Run: headless pygame with SDL's dummy video driver; simulated clock (each Clock.tick advances the game by its frame time, no real sleeping); random seed 0; keys injected as events and as key.get_pressed() state; no mouse input.
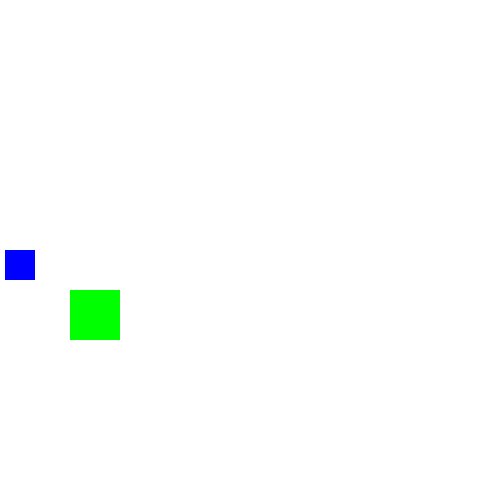
Frame 1 of 4 · flips 1–60 · no input
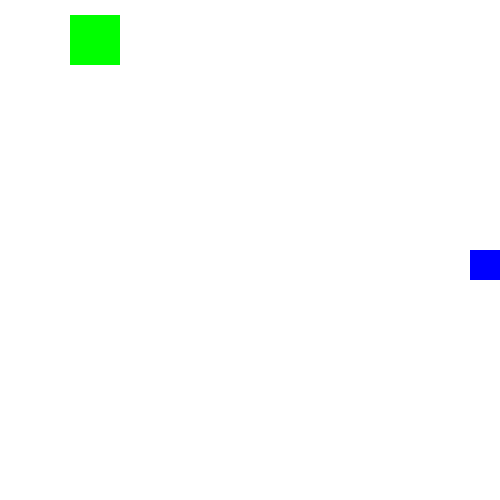
Frame 2 of 4 · flips 61–180 · tapped SPACE, RETURN · held RIGHT (→), D
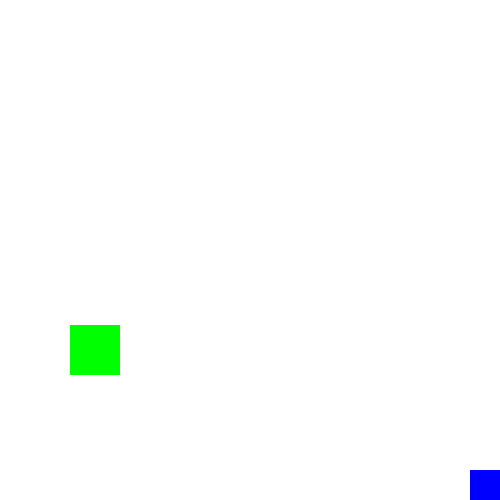
Frame 3 of 4 · flips 181–300 · held DOWN (↓), S
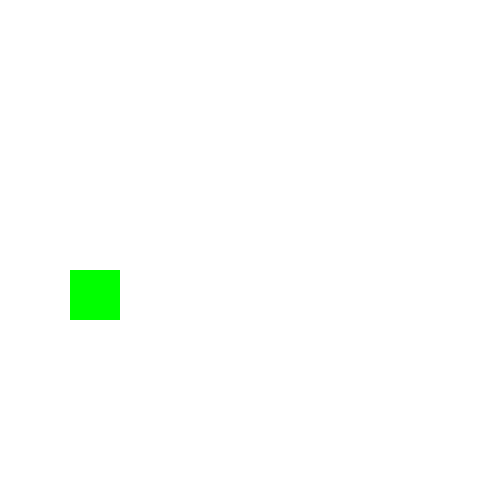
Frame 4 of 4 · flips 301–420 · held LEFT (←), A, UP (↑), W

The pygame program that drew these frames:

# Exemplo de jogo com múltiplos sprites
import pygame

JANELA_LARGURA = 500
JANELA_ALTURA = 500

class Inimigo(pygame.sprite.Sprite):
  # Visualmente, é um quadrado verde que pulsa
  def __init__(self, x, y, dimensao, direcao_inicial, velocidade):
    pygame.sprite.Sprite.__init__(self)
    self.surface = pygame.Surface([dimensao, dimensao])
    self.rect = self.surface.get_rect()
    self.rect.topleft = (x, y)
    self.image = self.surface
    self.direcao_inicial = direcao_inicial
    self.velocidade = velocidade
  
  def update(self):
    self.surface.fill('green')
    if self.direcao_inicial >= 0: # subindo
      self.rect.y -= self.velocidade
      if self.rect.y < 0:
        self.rect.y = 0
        self.direcao_inicial = -1
    else: # descendo
      self.rect.bottom += self.velocidade
      if self.rect.bottom > JANELA_ALTURA:
        self.rect.bottom = JANELA_ALTURA
        self.direcao_inicial = 1

class Personagem(pygame.sprite.Sprite):
  # Visualmente, é um quadrado azul
  def __init__(self, x, y, dimensao):
    pygame.sprite.Sprite.__init__(self)
    self.surface = pygame.Surface([dimensao, dimensao])
    self.rect = self.surface.get_rect()
    self.rect.topleft = (x, y)
    self.image = self.surface
    self.velocidade = 5
  
  def update(self):
    self.surface.fill((0, 0, 255))

  def para_cima(self):
    # Move o personagem para cima.
    self.rect.y -= self.velocidade
    if self.rect.y < 0: # Recua o personagem de forma que ele não ultrapasse os limites da janela
      self.rect.y = 0

  def para_baixo(self):
    # Move o personagem para baixo.
    self.rect.y += self.velocidade
    if self.rect.bottom > JANELA_ALTURA: # Recua o personagem de forma que ele não ultrapasse os limites da janela
      self.rect.bottom = JANELA_ALTURA
  
  def para_direita(self):
    # Move o personagem para a direita.
    self.rect.x += self.velocidade
    if self.rect.right > JANELA_LARGURA: # Recua o personagem de forma que ele não ultrapasse os limites da janela
      self.rect.right = JANELA_LARGURA
  
  def para_esquerda(self):
    # Move o personagem para a esquerda.
    self.rect.x -= self.velocidade
    if self.rect.right < 0: # Recua o personagem de forma que ele não ultrapasse os limites da janela
      self.rect.right = 0

# PROGRAMA PRINCIPAL
pygame.init()
janela = pygame.display.set_mode([JANELA_LARGURA, JANELA_ALTURA])
clock = pygame.time.Clock()

sprites = pygame.sprite.Group()
# personagem
personagem = Personagem(5, JANELA_ALTURA / 2, 30)
sprites.add(personagem)
# inimigos
inimigo = Inimigo(70, 5, 50, 1, 5)
sprites.add(inimigo)

continuar = True
while continuar:
  # eventos/entrada
  for event in pygame.event.get():
    if event.type == pygame.QUIT:
      continuar = False

  teclas = pygame.key.get_pressed() # Para capturar o pressionamento das teclas de forma contínua
  if teclas[pygame.K_LEFT]:
    personagem.para_esquerda()
  if teclas[pygame.K_RIGHT]:
    personagem.para_direita()
  if teclas[pygame.K_UP]:
    personagem.para_cima()
  if teclas[pygame.K_DOWN]:
    personagem.para_baixo()

  # atualização do estado do jogo
  sprites.update() # atualiza o estado de todos os sprites

  # atualização do quadro
  janela.fill((255, 255, 255))
  sprites.draw(janela)
  pygame.display.flip()
  clock.tick(60)
pygame.quit()
